Run: headless pygame with SDL's dummy video driver; simulated clock (each Clock.tick advances the game by its frame time, no real sleeping); random seed 0; keys injected as events and as key.get_pressed() state; no mouse input.
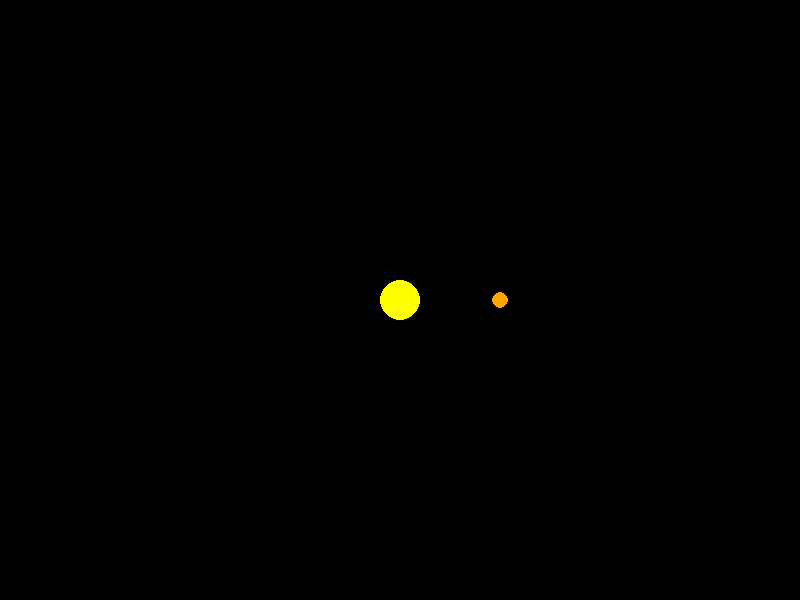
Frame 1 of 4 · flips 1–60 · no input
Frame 2 of 4 · flips 61–180 · tapped SPACE, RETURN · held RIGHT (→), D · screen unchanged from frame 1, image omitted
Frame 3 of 4 · flips 181–300 · held DOWN (↓), S · screen unchanged from frame 2, image omitted
Frame 4 of 4 · flips 301–420 · held LEFT (←), A, UP (↑), W · screen unchanged from frame 3, image omitted

The pygame program that drew these frames:

import pygame
import math

pygame.init()

fenster_breite = 800
fenster_höhe = 600

# Fenster kreieren
fenster = pygame.display.set_mode((fenster_breite, fenster_höhe))
pygame.display.set_caption("Sonnensystem")

# Infos Sonne
sonne_masse = 1.989 * 10**30
sonne_radius = 6.9634 * 10**8

# Infos Merkur
merkur_masse = 3.285 * 10**23
merkur_radius = 2.4397 * 10**6


# Gravitationskonstante "G"

G = 6.6743 * 10**-11


class Planet:     # Beinhält die Sonne obwohl die Sonne kein Planet ist
    
    def __init__(self, masse, radius, x, y):
        self.masse = masse
        self.radius = radius
        self.x = x
        self.y = y
        

    def zeichnen(self, farbe, model_radius):
        self.farbe = farbe
        x = self.x + fenster_breite // 2 
        y = self.y + fenster_höhe // 2 
        pygame.draw.circle(fenster, farbe, (x,y), model_radius)

    # Distanz zwischen zwei Körpern berechnen mit Pythagoras
    def distanz(self, other):
        x = self.x - other.x
        y = self.y - other.y

        return (math.sqrt(x**2 + y**2))
    
    def anziehung(self, other, d):
        return G*((self.masse * other.masse) / d**2)
    


  


Sonne = Planet(sonne_masse, sonne_radius, 0, 0)
Merkur = Planet(merkur_masse, merkur_radius, 100, 0)

print(Merkur.anziehung(Sonne, Merkur.distanz(Sonne))) 

# Main Game loop

running = True
clock = pygame.time.Clock()

while running:

    for event in pygame.event.get():
        if event.type == pygame.QUIT:
            running = False


    fenster.fill("black")

    Sonne.zeichnen("yellow", 20 )
    Merkur.zeichnen("orange", 8)

    pygame.display.flip()
    clock.tick(60)


pygame.quit()
